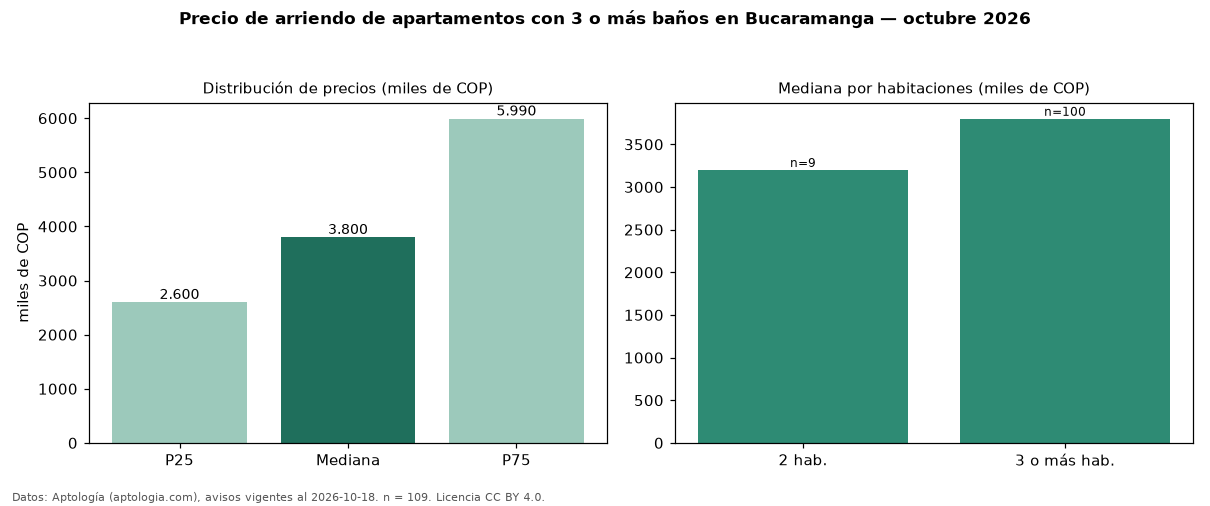

Values plotted in this chart, from the file beside it:
seccion, metrica, valor, moneda, n
filtro, ban3, con 3 o más baños, , 109
precio, p25, 2600000, COP, 109
precio, mediana, 3800000, COP, 109
precio, p75, 5990000, COP, 109
precio, minimo, 1200000, COP, 109
precio, maximo, 10000000, COP, 109
m2, mediana_precio_m2, 29815, COP, 96
m2, area_mediana_m2, 140.0, m2, 96
admin, mediana_admin_mes, 767950, COP, 78
banos, mediana_banos, 3.0, , 
parqueadero, pct_con_parqueadero, 92.6, %, 94
estrato, estrato_mas_frecuente, 6, , 108
habitaciones, 2, 3200000, COP, 9
habitaciones, 3+, 3800000, COP, 100
fuente, fecha_datos, 2026-10-18, , 
fuente, atribucion, https://www.aptologia.com/arriendo/bucar…, , 
fuente, licencia, CC BY 4.0, , 
